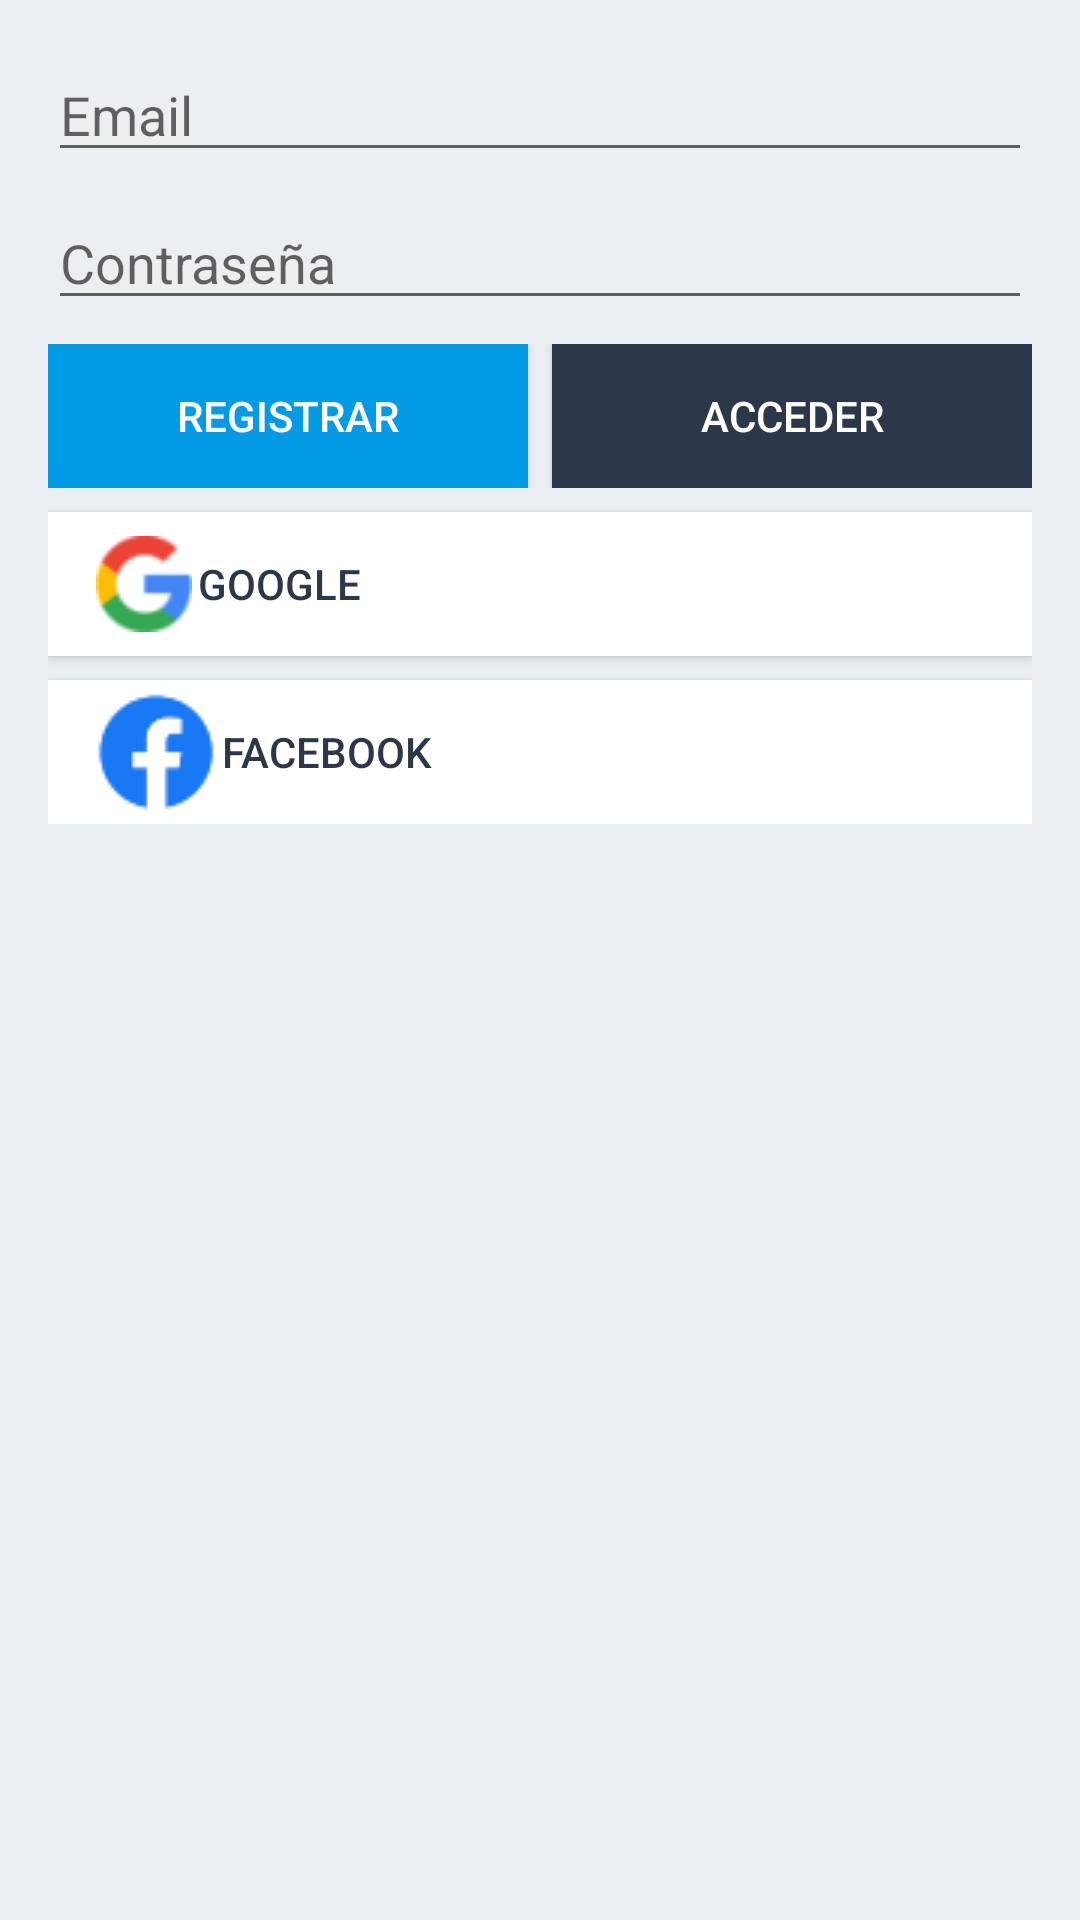

Here is an Android app screen rendered from its layout file. Give the layout XML and the strings, colors and styles it references.
<!-- AndroidManifest.xml: activity theme SplashScreen -->
<!-- res/layout/activity_auth.xml -->
<?xml version="1.0" encoding="utf-8"?>
<androidx.constraintlayout.widget.ConstraintLayout xmlns:android="http://schemas.android.com/apk/res/android"
    xmlns:app="http://schemas.android.com/apk/res-auto"
    xmlns:tools="http://schemas.android.com/tools"
    android:layout_width="match_parent"
    android:layout_height="match_parent"
    android:background="@color/background"
    tools:context=".AuthActivity">

    <LinearLayout
        android:id="@+id/authLayout"
        android:layout_width="0dp"
        android:layout_height="wrap_content"
        android:layout_marginStart="16dp"
        android:layout_marginTop="16dp"
        android:layout_marginEnd="16dp"
        android:orientation="vertical"
        app:layout_constraintEnd_toEndOf="parent"
        app:layout_constraintStart_toStartOf="parent"
        app:layout_constraintTop_toTopOf="parent">

        <EditText
            android:id="@+id/emailEditText"
            android:layout_width="match_parent"
            android:layout_height="wrap_content"
            android:ems="10"
            android:hint="Email"
            android:inputType="textEmailAddress" />

        <Space
            android:layout_width="match_parent"
            android:layout_height="8dp" />

        <EditText
            android:id="@+id/passwordEditText"
            android:layout_width="match_parent"
            android:layout_height="wrap_content"
            android:ems="10"
            android:hint="Contraseña"
            android:inputType="textPassword" />

        <Space
            android:layout_width="match_parent"
            android:layout_height="8dp" />

        <LinearLayout
            android:layout_width="match_parent"
            android:layout_height="match_parent"
            android:orientation="horizontal">

            <Button
                android:id="@+id/signUpButton"
                android:layout_width="wrap_content"
                android:layout_height="wrap_content"
                android:layout_weight="1"
                android:background="@color/colorPrimary"
                android:text="Registrar"
                android:textColor="@color/white" />

            <Space
                android:layout_width="8dp"
                android:layout_height="wrap_content" />

            <Button
                android:id="@+id/logInButton"
                android:layout_width="wrap_content"
                android:layout_height="wrap_content"
                android:layout_weight="1"
                android:background="@color/colorPrimaryDark"
                android:text="Acceder"
                android:textColor="@color/white" />

        </LinearLayout>

        <Space
            android:layout_width="match_parent"
            android:layout_height="8dp" />

        <Button
            android:id="@+id/googleButton"
            android:layout_width="match_parent"
            android:layout_height="wrap_content"
            android:layout_weight="1"
            android:background="@color/white"
            android:drawableStart="@drawable/google"
            android:drawablePadding="2dp"
            android:paddingStart="16dp"
            android:text="Google"
            android:textAlignment="textStart"
            android:textColor="@color/colorPrimaryDark" />

        <Space
            android:layout_width="match_parent"
            android:layout_height="8dp" />

        <Button
            android:id="@+id/facebookButton"
            android:layout_width="match_parent"
            android:layout_height="wrap_content"
            android:layout_weight="1"
            android:background="@color/white"
            android:drawableStart="@drawable/facebook"
            android:drawablePadding="2dp"
            android:paddingStart="16dp"
            android:text="Facebook"
            android:textAlignment="textStart"
            android:textColor="@color/colorPrimaryDark" />

    </LinearLayout>

</androidx.constraintlayout.widget.ConstraintLayout>
<!-- resources referenced by this layout -->
<resources>
  <color name="background">#ECEFF1</color>
  <color name="colorPrimary">#039BE5</color>
  <color name="colorPrimaryDark">#2C384A</color>
  <color name="white">#FFFFFFFF</color>
  <!-- drawable facebook: png bitmap (drawable, 1428 bytes) -->
  <!-- drawable google: png bitmap (drawable, 1558 bytes) -->
  <style name="SplashScreen" parent="Theme.FirebaseTutorial">
          <item name="android:windowBackground">@drawable/splashscreen</item>
      </style>
  <style name="Theme.FirebaseTutorial" parent="Theme.AppCompat.Light.DarkActionBar">
          <item name="colorPrimary">@color/colorPrimary</item>
          <item name="colorPrimaryVariant">@color/colorPrimaryDark</item>
          <item name="colorOnPrimary">@color/white</item>
  
          <item name="android:statusBarColor" tools:targetApi="l">?attr/colorPrimaryVariant</item>
      </style>
  <!-- drawable splashscreen (drawable) -->
  <?xml version="1.0" encoding="utf-8"?>
  <layer-list xmlns:android="http://schemas.android.com/apk/res/android">
      <item android:drawable="@color/colorPrimary" />
      <item>
          <bitmap android:src="@drawable/splash_logo"
              android:gravity="center" />
      </item>
  </layer-list>
  <!-- drawable splash_logo: png bitmap (drawable, 9026 bytes) -->
</resources>
